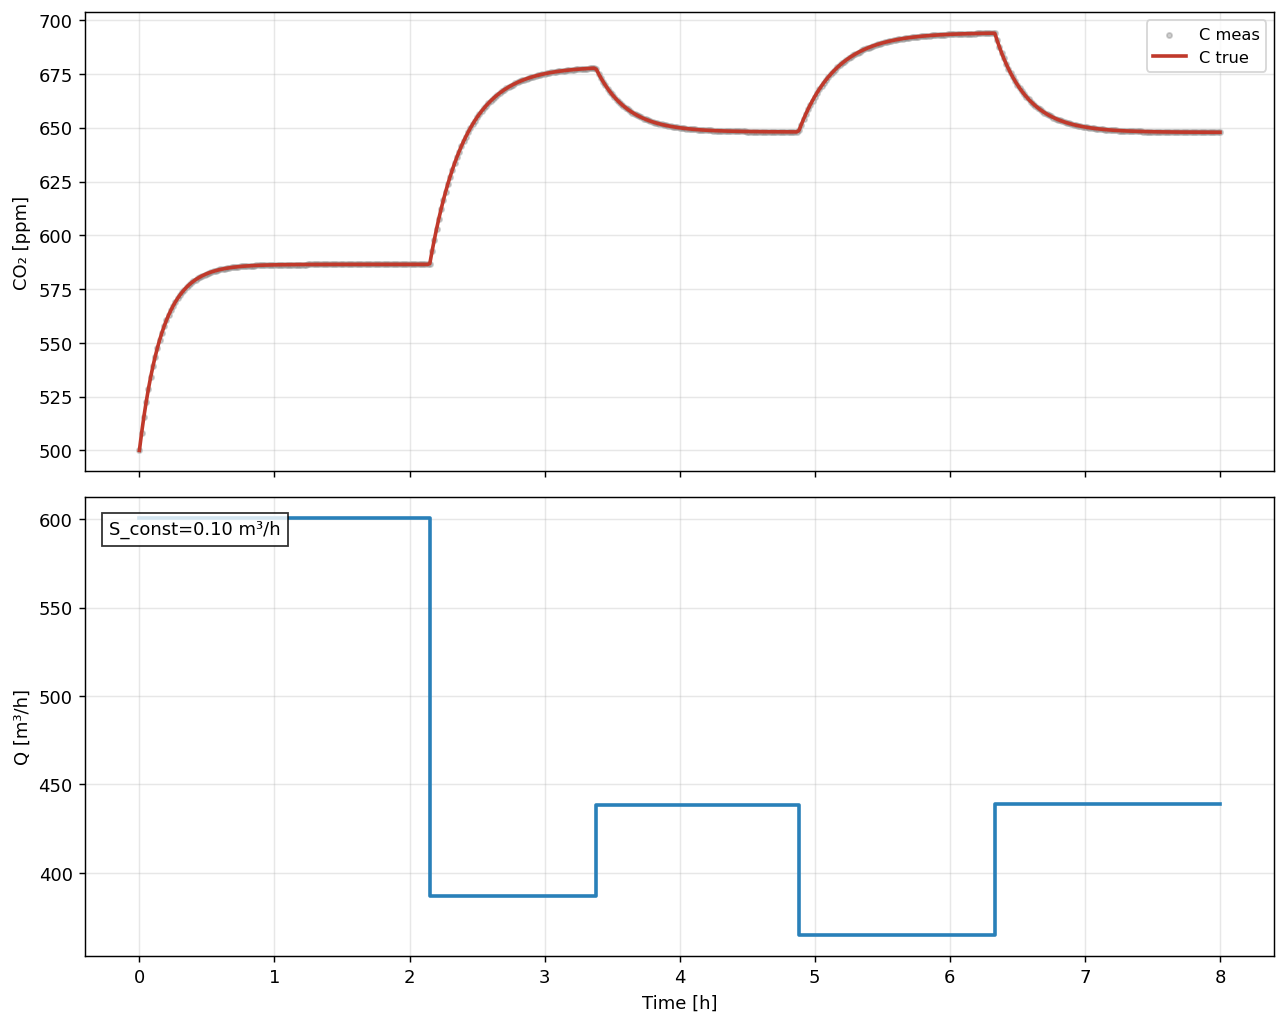

Values plotted in this chart, from the file beside it:
t_hours, C_true_ppm, C_meas_ppm, Q_true, S_true
0.0, 500.0, 500.0, 600.7, 100000
0.01667, 508.2, 508.2, 600.7, 100000
0.03333, 515.7, 515.7, 600.7, 100000
0.05, 522.4, 522.4, 600.7, 100000
0.06667, 528.5, 528.5, 600.7, 100000
0.08333, 534.1, 534.1, 600.7, 100000
0.1, 539.1, 539.1, 600.7, 100000
0.1167, 543.6, 543.6, 600.7, 100000
0.1333, 547.7, 547.7, 600.7, 100000
0.15, 551.4, 551.4, 600.7, 100000
0.1667, 554.7, 554.7, 600.7, 100000
0.1833, 557.7, 557.7, 600.7, 100000
0.2, 560.5, 560.5, 600.7, 100000
0.2167, 562.9, 562.9, 600.7, 100000
0.2333, 565.2, 565.2, 600.7, 100000
0.25, 567.2, 567.2, 600.7, 100000
0.2667, 569.1, 569.1, 600.7, 100000
0.2833, 570.7, 570.7, 600.7, 100000
0.3, 572.2, 572.2, 600.7, 100000
0.3167, 573.6, 573.6, 600.7, 100000
0.3333, 574.8, 574.8, 600.7, 100000
0.35, 575.9, 575.9, 600.7, 100000
0.3667, 576.9, 576.9, 600.7, 100000
0.3833, 577.8, 577.8, 600.7, 100000
0.4, 578.7, 578.7, 600.7, 100000
0.4167, 579.4, 579.4, 600.7, 100000
0.4333, 580.1, 580.1, 600.7, 100000
0.45, 580.7, 580.7, 600.7, 100000
0.4667, 581.2, 581.2, 600.7, 100000
0.4833, 581.7, 581.7, 600.7, 100000
0.5, 582.2, 582.2, 600.7, 100000
0.5167, 582.6, 582.6, 600.7, 100000
0.5333, 583, 583, 600.7, 100000
0.55, 583.3, 583.3, 600.7, 100000
0.5667, 583.6, 583.6, 600.7, 100000
0.5833, 583.9, 583.9, 600.7, 100000
0.6, 584.1, 584.1, 600.7, 100000
0.6167, 584.4, 584.4, 600.7, 100000
0.6333, 584.6, 584.6, 600.7, 100000
0.65, 584.7, 584.7, 600.7, 100000
0.6667, 584.9, 584.9, 600.7, 100000
0.6833, 585.1, 585.1, 600.7, 100000
0.7, 585.2, 585.2, 600.7, 100000
0.7167, 585.3, 585.3, 600.7, 100000
0.7333, 585.4, 585.4, 600.7, 100000
0.75, 585.5, 585.5, 600.7, 100000
0.7667, 585.6, 585.6, 600.7, 100000
0.7833, 585.7, 585.7, 600.7, 100000
0.8, 585.8, 585.8, 600.7, 100000
0.8167, 585.8, 585.8, 600.7, 100000
0.8333, 585.9, 585.9, 600.7, 100000
0.85, 586, 586, 600.7, 100000
0.8667, 586, 586, 600.7, 100000
0.8833, 586.1, 586.1, 600.7, 100000
0.9, 586.1, 586.1, 600.7, 100000
0.9167, 586.1, 586.1, 600.7, 100000
0.9333, 586.2, 586.2, 600.7, 100000
0.95, 586.2, 586.2, 600.7, 100000
0.9667, 586.2, 586.2, 600.7, 100000
0.9833, 586.3, 586.3, 600.7, 100000
... 421 more rows
